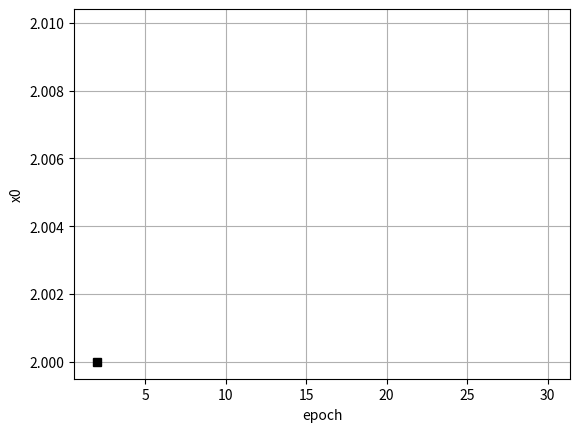

The script that saved this image:
import numpy as np
import matplotlib.pyplot as plt

f = lambda x : x**2 - 4*x + 6 #2차  #미분은 바이어스 1차원 줄임 

#미분
gradient = lambda x : 2*x  -4 #가중치 2   바이어스 -4

x0 = 10
epoch = 30 # 30 = 2
learning_rate = 0.1 #0.1 = 2

print("step\tx\tf(x)") #1템포 건너띄어서 x 1템포 건너띄고 f(x) step x fx
print("{:02d}\t{:6.5f}\t{:6.5f}".format(0, x0, f(x0))) # 0찍고 1칸띄고 0찍고, xo찍고 f(x0) 찍고 0 10 66

for i in range(epoch) : 
    temp = x0 - learning_rate * gradient(x0) # 10 - 0.1*16 = 8.4
    x0 = temp # 8.4 - 0.1 ........

    print("{:02d}\t{:6.5f}\t{:6.5f}".format(i+1, x0, f(x0))) # 0찍고 1칸띄고 0찍고, xo찍고 f(x0) 찍고 0 10 66)

plt.plot(epoch, x0, 'k-')
plt.plot(2, 2, 'sk')
plt.grid()
plt.xlabel('epoch')
plt.ylabel('x0')
plt.show()


# step    x       f(x)
# 00      10.00000        66.00000
# 01      8.40000 42.96000
# 02      7.12000 28.21440
# 03      6.09600 18.77722
# 04      5.27680 12.73742
# 05      4.62144 8.87195
# 06      4.09715 6.39805
# 07      3.67772 4.81475
# 08      3.34218 3.80144
# 09      3.07374 3.15292
# 10      2.85899 2.73787
# 11      2.68719 2.47224
# 12      2.54976 2.30223
# 13      2.43980 2.19343
# 14      2.35184 2.12379
# 15      2.28147 2.07923
# 16      2.22518 2.05071
# 17      2.18014 2.03245
# 18      2.14412 2.02077
# 19      2.11529 2.01329
# 20      2.09223 2.00851
# 21      2.07379 2.00544
# 22      2.05903 2.00348
# 23      2.04722 2.00223
# 24      2.03778 2.00143
# 25      2.03022 2.00091
# 26      2.02418 2.00058
# 27      2.01934 2.00037
# 28      2.01547 2.00024
# 29      2.01238 2.00015
# 30      2.00990 2.00010    # learning_rate줄어들면서 미분값 2로 수렴   2차 함수 미분값 찾기       
                            #웨이트 2


# x0 = 10, lr = 1, epoch = 30
# step    x       f(x)
# 00      10.00000        66.00000
# 01      -6.00000        66.00000
# 02      10.00000        66.00000
# 03      -6.00000        66.00000
# 04      10.00000        66.00000
# 05      -6.00000        66.00000
# 06      10.00000        66.00000
# 07      -6.00000        66.00000
# 08      10.00000        66.00000
# 09      -6.00000        66.00000
# 10      10.00000        66.00000
# 11      -6.00000        66.00000
# 12      10.00000        66.00000
# 13      -6.00000        66.00000
# 14      10.00000        66.00000
# 15      -6.00000        66.00000
# 16      10.00000        66.00000
# 17      -6.00000        66.00000
# 18      10.00000        66.00000
# 19      -6.00000        66.00000
# 20      10.00000        66.00000
# 21      -6.00000        66.00000
# 22      10.00000        66.00000
# 23      -6.00000        66.00000
# 24      10.00000        66.00000
# 25      -6.00000        66.00000
# 26      10.00000        66.00000
# 27      -6.00000        66.00000
# 28      10.00000        66.00000
# 29      -6.00000        66.00000
# 30      10.00000        66.00000